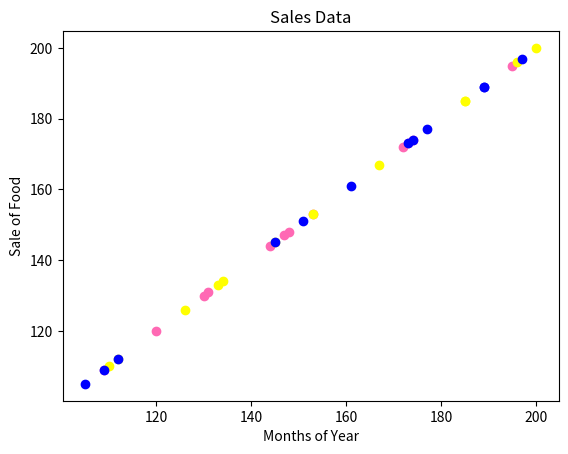

The script that saved this image:
#!/usr/bin/env python3
# -*- coding: utf-8 -*-
"""
Created on Mon Dec 20 12:39:10 2021

[redacted]
"""
import matplotlib.pyplot as plt
import numpy as np
plt.title("Sales Data")
plt.xlabel("Months of Year")
plt.ylabel("Sale of Food")
x = np.array([173,153,195,147,120,144,148,109,174,130,172,131])
y = np.array([173,153,195,147,120,144,148,109,174,130,172,131])
plt.scatter(x,y, color = 'hotpink')

x = np.array([185,185,126,134,196,153,112,133,200,145,167,110])
y = np.array([185,185,126,134,196,153,112,133,200,145,167,110])
plt.scatter(x, y, color = 'yellow')


x = np.array([189,189,105,112,173,109,151,197,174,145,177,161])
y = np.array([189,189,105,112,173,109,151,197,174,145,177,161])
plt.scatter(x, y, color = 'blue')
plt.show()
